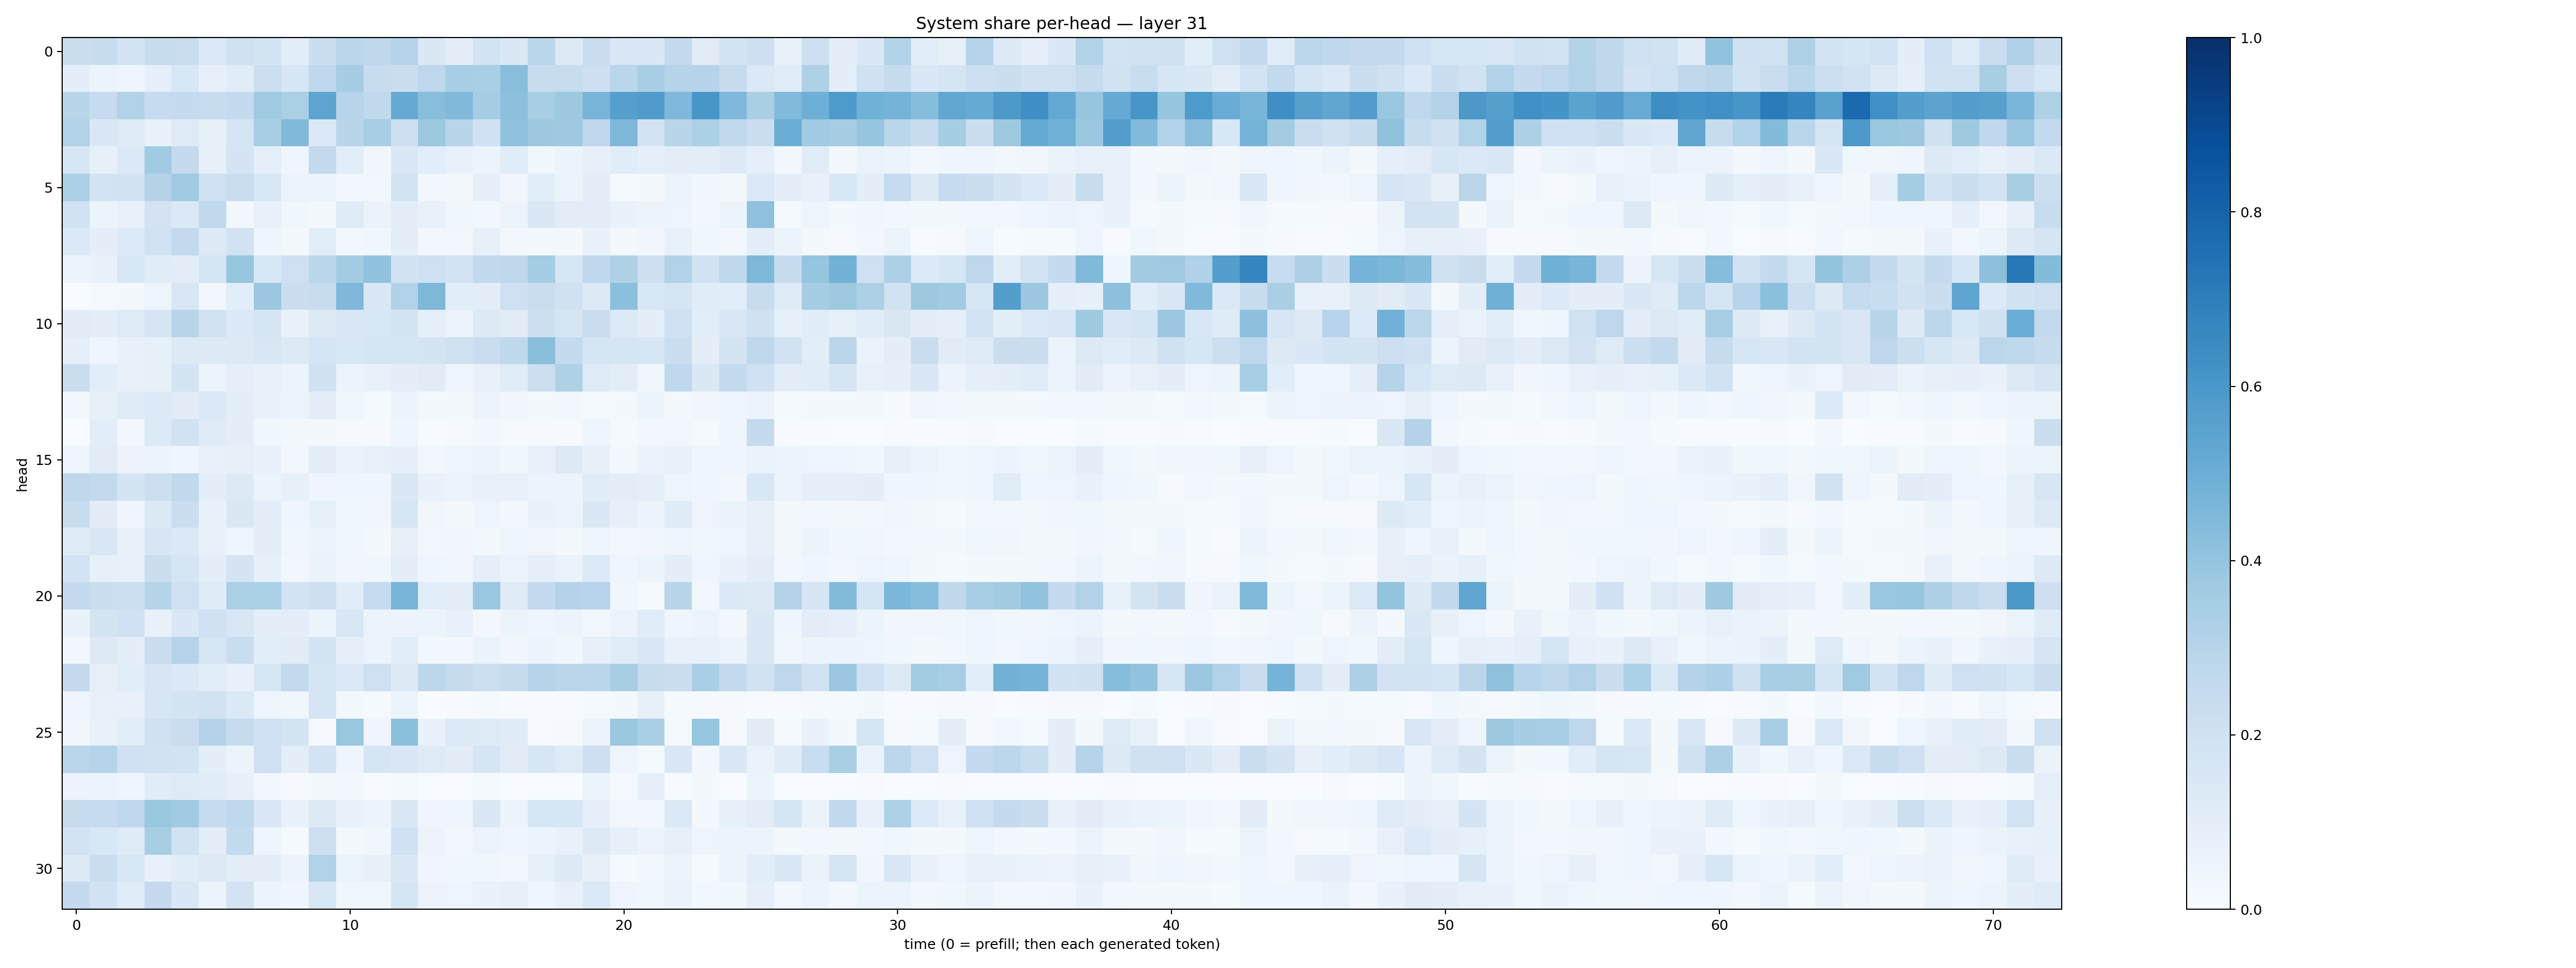

Values plotted in this chart, from the file beside it:
0.2198933, 0.24021494, 0.17987706, 0.23451877, 0.22828838, 0.13877915, 0.1983474, 0.17240308, 0.107124075, 0.22062188, 0.28184256, 0.27151313, 0.30121452, 0.14287347, 0.09673816, 0.18692029, 0.14305697, 0.28600508, 0.12688744, 0.22913508, 0.15019684, 0.14503898, 0.25226596, 0.11006637
0.09433, 0.05321, 0.03989, 0.09278, 0.1537, 0.08172, 0.1168, 0.2181, 0.1569, 0.267, 0.3506, 0.2388, 0.2207, 0.276, 0.3448, 0.3367, 0.4278, 0.2349, 0.2359, 0.2121, 0.286, 0.3461, 0.3017, 0.3022
0.2908, 0.2473, 0.3143, 0.2489, 0.2501, 0.236, 0.2571, 0.3699, 0.3342, 0.5404, 0.2958, 0.2647, 0.5132, 0.4278, 0.448, 0.349, 0.4158, 0.3435, 0.376, 0.4708, 0.5654, 0.5786, 0.4509, 0.6021
0.3149, 0.1458, 0.1228, 0.06844, 0.1234, 0.08405, 0.1648, 0.3462, 0.4483, 0.1386, 0.291, 0.3438, 0.2142, 0.3775, 0.2899, 0.2022, 0.412, 0.3752, 0.3724, 0.2772, 0.4558, 0.1801, 0.2913, 0.3318
0.1598, 0.08435, 0.137, 0.3645, 0.2512, 0.08537, 0.1769, 0.0913, 0.04346, 0.2595, 0.1072, 0.03279, 0.1415, 0.1083, 0.07303, 0.05977, 0.1146, 0.03674, 0.06152, 0.08177, 0.1138, 0.09103, 0.1034, 0.1038
0.3354, 0.1848, 0.1886, 0.3053, 0.3685, 0.2055, 0.2293, 0.1547, 0.06073, 0.06088, 0.02531, 0.02591, 0.1857, 0.03097, 0.01845, 0.09103, 0.03204, 0.1082, 0.05358, 0.09683, 0.01368, 0.02326, 0.05381, 0.03243
0.1948, 0.06193, 0.07334, 0.1823, 0.1396, 0.2637, 0.02904, 0.07431, 0.03726, 0.02286, 0.1174, 0.06457, 0.105, 0.0726, 0.03618, 0.03002, 0.0607, 0.1424, 0.1028, 0.1054, 0.06982, 0.06047, 0.05008, 0.03078
0.1404, 0.09409, 0.1357, 0.1876, 0.2586, 0.1317, 0.1883, 0.04339, 0.01666, 0.1056, 0.02529, 0.03589, 0.09913, 0.02388, 0.02847, 0.08255, 0.02643, 0.02257, 0.0211, 0.06971, 0.02291, 0.03401, 0.07784, 0.03599
0.06178, 0.06906, 0.1537, 0.1162, 0.105, 0.1684, 0.394, 0.154, 0.2038, 0.2868, 0.3572, 0.4099, 0.1876, 0.2095, 0.1867, 0.2637, 0.2708, 0.3543, 0.164, 0.2664, 0.3229, 0.2138, 0.3135, 0.1898
0.00173, 0.01514, 0.02058, 0.04895, 0.1486, 0.02831, 0.1093, 0.3814, 0.2233, 0.2393, 0.452, 0.1482, 0.3127, 0.454, 0.1088, 0.1026, 0.2076, 0.2293, 0.1982, 0.1278, 0.4218, 0.1548, 0.1679, 0.1148
0.1109, 0.09812, 0.1249, 0.1693, 0.2916, 0.1928, 0.1403, 0.1641, 0.06806, 0.1268, 0.149, 0.1554, 0.1732, 0.09071, 0.05799, 0.1296, 0.1097, 0.2153, 0.1648, 0.2216, 0.1354, 0.09598, 0.2084, 0.1058
0.0862, 0.04343, 0.07029, 0.08376, 0.1319, 0.1266, 0.1272, 0.15, 0.1267, 0.1708, 0.1557, 0.1693, 0.1675, 0.1754, 0.1978, 0.2303, 0.2723, 0.4235, 0.2558, 0.1662, 0.1676, 0.1582, 0.2262, 0.09408
0.2279, 0.1056, 0.07207, 0.0841, 0.1767, 0.05255, 0.08916, 0.07744, 0.06237, 0.1982, 0.05479, 0.07492, 0.09605, 0.1103, 0.04348, 0.07427, 0.1158, 0.2173, 0.3213, 0.1239, 0.1041, 0.03867, 0.2676, 0.1429
0.02711, 0.08204, 0.1226, 0.1346, 0.1116, 0.1398, 0.09526, 0.06908, 0.0513, 0.1024, 0.03599, 0.01181, 0.05559, 0.0165, 0.02114, 0.05581, 0.03222, 0.01738, 0.02599, 0.01356, 0.02237, 0.05334, 0.01899, 0.03369
0.0001834, 0.1079, 0.02499, 0.1336, 0.1895, 0.1182, 0.09393, 0.03733, 0.01588, 0.02235, 0.009051, 0.01071, 0.04462, 0.00718, 0.01086, 0.0261, 0.008877, 0.008494, 0.00982, 0.04505, 0.00831, 0.02562, 0.02708, 0.01285
0.04507, 0.1112, 0.0575, 0.06124, 0.04631, 0.07208, 0.08367, 0.06985, 0.02662, 0.09518, 0.06569, 0.07624, 0.09257, 0.02359, 0.04036, 0.05479, 0.03777, 0.0779, 0.1253, 0.08131, 0.02007, 0.06614, 0.07509, 0.04046
0.2722, 0.2594, 0.1796, 0.2156, 0.2624, 0.09955, 0.1321, 0.06004, 0.08401, 0.0463, 0.04368, 0.04192, 0.1468, 0.06832, 0.06022, 0.07783, 0.07419, 0.05178, 0.05496, 0.1149, 0.1041, 0.08797, 0.04927, 0.0433
0.2416, 0.1116, 0.04289, 0.1388, 0.2208, 0.06658, 0.1453, 0.0961, 0.03936, 0.0833, 0.03527, 0.03179, 0.1616, 0.03256, 0.01759, 0.04712, 0.03096, 0.06685, 0.05387, 0.1421, 0.07833, 0.06116, 0.1192, 0.05056
0.125, 0.1504, 0.07583, 0.1635, 0.1394, 0.07438, 0.04866, 0.09604, 0.03582, 0.05669, 0.03796, 0.02108, 0.08022, 0.02822, 0.03375, 0.02261, 0.03988, 0.03427, 0.02333, 0.04226, 0.02707, 0.03167, 0.04803, 0.03567
0.1827, 0.08362, 0.07715, 0.2226, 0.1715, 0.1005, 0.1774, 0.08442, 0.0306, 0.06518, 0.03478, 0.03751, 0.09473, 0.04436, 0.03137, 0.08711, 0.05212, 0.0861, 0.06425, 0.1349, 0.04028, 0.05185, 0.09511, 0.04412
0.2583, 0.2191, 0.2153, 0.3003, 0.2, 0.1208, 0.3348, 0.3298, 0.184, 0.2133, 0.1169, 0.25, 0.4723, 0.1055, 0.1049, 0.3833, 0.119, 0.2544, 0.3069, 0.2967, 0.03681, 0.01426, 0.2916, 0.02795
0.06746, 0.176, 0.2019, 0.0759, 0.142, 0.2018, 0.1487, 0.09577, 0.1005, 0.06248, 0.1526, 0.05413, 0.05769, 0.05391, 0.07498, 0.02706, 0.05908, 0.04489, 0.0574, 0.02602, 0.05695, 0.1137, 0.04026, 0.06012
0.02693, 0.1293, 0.09779, 0.2299, 0.3017, 0.1599, 0.2327, 0.1071, 0.1107, 0.1731, 0.0863, 0.05313, 0.106, 0.02899, 0.02848, 0.06379, 0.03179, 0.05781, 0.03652, 0.07984, 0.1137, 0.1408, 0.07701, 0.07614
0.2547, 0.07847, 0.1068, 0.159, 0.1378, 0.1069, 0.07181, 0.1601, 0.2604, 0.1655, 0.1404, 0.2041, 0.1292, 0.2774, 0.2455, 0.2167, 0.2449, 0.3017, 0.2821, 0.2869, 0.3413, 0.2414, 0.2274, 0.3364
0.04011, 0.07491, 0.07122, 0.1566, 0.1736, 0.1887, 0.1389, 0.04793, 0.03606, 0.1681, 0.02096, 0.01411, 0.05987, 0.002591, 0.007788, 0.01242, 0.005086, 0.006294, 0.00552, 0.01382, 0.02053, 0.08134, 0.01231, 0.008831
0.03255, 0.07115, 0.1058, 0.2022, 0.2279, 0.3052, 0.2456, 0.2028, 0.1741, 0.009355, 0.389, 0.04149, 0.4198, 0.06928, 0.1366, 0.1231, 0.1179, 0.005137, 0.01042, 0.05594, 0.3902, 0.3371, 0.01411, 0.3916
0.2882, 0.2992, 0.2014, 0.1933, 0.1839, 0.09901, 0.05321, 0.2069, 0.09968, 0.1814, 0.03994, 0.1682, 0.1422, 0.1231, 0.1104, 0.1672, 0.1099, 0.1594, 0.1233, 0.2123, 0.04957, 0.01241, 0.148, 0.02885
0.05544, 0.05394, 0.04105, 0.1146, 0.1234, 0.1134, 0.08452, 0.02596, 0.01103, 0.01648, 0.02895, 0.00718, 0.01347, 0.00238, 0.003844, 0.01387, 0.003, 0.00211, 0.003556, 0.06072, 0.01021, 0.09107, 0.004753, 0.02028
0.243, 0.2461, 0.2766, 0.3858, 0.3649, 0.2498, 0.2664, 0.145, 0.0691, 0.1296, 0.06781, 0.05568, 0.1459, 0.0435, 0.04872, 0.1451, 0.05586, 0.1637, 0.1573, 0.09159, 0.02508, 0.02939, 0.1398, 0.01602
0.1806, 0.1562, 0.1214, 0.3405, 0.1933, 0.1049, 0.2561, 0.04669, 0.01513, 0.2144, 0.01797, 0.03431, 0.2005, 0.05479, 0.02699, 0.05706, 0.04012, 0.05216, 0.07615, 0.1278, 0.08299, 0.06073, 0.08365, 0.05071
0.1255, 0.2258, 0.1555, 0.07159, 0.1146, 0.1252, 0.1041, 0.09803, 0.05844, 0.3159, 0.0592, 0.08228, 0.1477, 0.04613, 0.03601, 0.03783, 0.03102, 0.08519, 0.1295, 0.08061, 0.01494, 0.02362, 0.05819, 0.01548
0.253, 0.1915, 0.1159, 0.2533, 0.1467, 0.06239, 0.1813, 0.06094, 0.04041, 0.1538, 0.03818, 0.03589, 0.1703, 0.05659, 0.05051, 0.06727, 0.08192, 0.04104, 0.07301, 0.1382, 0.05058, 0.03542, 0.06638, 0.03079
